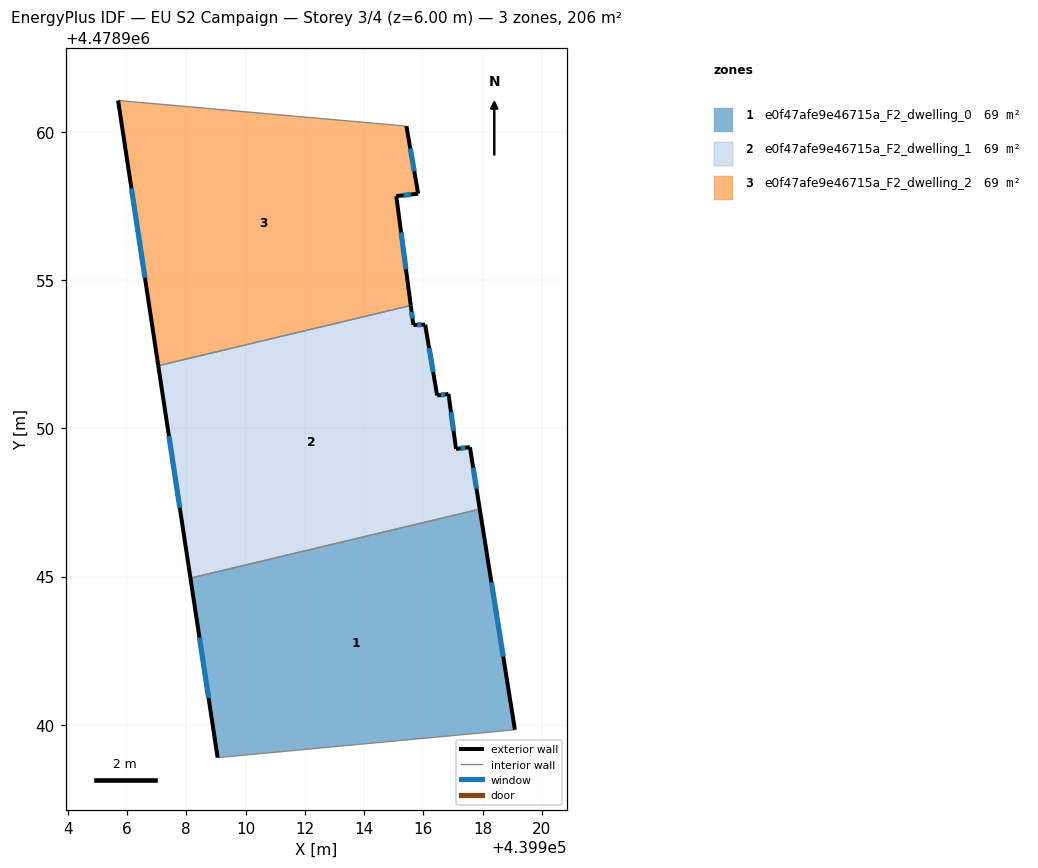
=== STOREY PLAN SPEC (per zone: floor XY polygon, exterior-wall plan segments, windows/doors) ===
zone 1: e0f47afe9e46715a_F2_dwelling_0  (68.5 m²)
  floor: (439919.09, 4478939.83) (439917.90, 4478947.28) (439908.14, 4478944.95) (439909.06, 4478938.89)
  exterior wall: (439917.90, 4478947.28) – (439919.09, 4478939.83)  [7.5 m]
    window: (439918.30, 4478944.81) – (439918.70, 4478942.30)  [2.6 m²]
  exterior wall: (439909.06, 4478938.89) – (439908.14, 4478944.95)  [6.1 m]
    window: (439908.75, 4478940.90) – (439908.44, 4478942.94)  [2.1 m²]
  interior walls: 2
zone 2: e0f47afe9e46715a_F2_dwelling_1  (68.5 m²)
  floor: (439917.90, 4478947.28) (439917.57, 4478949.37) (439917.10, 4478949.31) (439916.85, 4478951.16) (439916.46, 4478951.11) (439916.06, 4478953.50) (439915.66, 4478953.49) (439915.57, 4478954.15) (439907.05, 4478952.12) (439908.14, 4478944.95)
  exterior wall: (439916.47, 4478951.11) – (439916.85, 4478951.16)  [0.4 m]
    window: (439916.59, 4478951.13) – (439916.72, 4478951.14)  [0.1 m²]
  exterior wall: (439916.85, 4478951.16) – (439917.10, 4478949.31)  [1.9 m]
    window: (439916.93, 4478950.55) – (439917.02, 4478949.92)  [0.6 m²]
  exterior wall: (439917.10, 4478949.31) – (439917.57, 4478949.37)  [0.5 m]
    window: (439917.26, 4478949.33) – (439917.42, 4478949.35)  [0.2 m²]
  exterior wall: (439917.57, 4478949.37) – (439917.90, 4478947.28)  [2.1 m]
    window: (439917.68, 4478948.68) – (439917.79, 4478947.97)  [0.7 m²]
  exterior wall: (439908.14, 4478944.95) – (439907.05, 4478952.12)  [7.2 m]
    window: (439907.78, 4478947.32) – (439907.41, 4478949.74)  [2.5 m²]
  exterior wall: (439915.57, 4478954.15) – (439915.66, 4478953.49)  [0.7 m]
    window: (439915.60, 4478953.93) – (439915.63, 4478953.71)  [0.2 m²]
  exterior wall: (439915.66, 4478953.49) – (439916.06, 4478953.50)  [0.4 m]
    window: (439915.79, 4478953.49) – (439915.93, 4478953.50)  [0.1 m²]
  exterior wall: (439916.06, 4478953.50) – (439916.47, 4478951.11)  [2.4 m]
    window: (439916.19, 4478952.71) – (439916.33, 4478951.90)  [0.8 m²]
  interior walls: 2
zone 3: e0f47afe9e46715a_F2_dwelling_2  (68.5 m²)
  floor: (439915.57, 4478954.15) (439915.09, 4478957.84) (439915.82, 4478957.92) (439915.43, 4478960.20) (439905.70, 4478961.07) (439907.05, 4478952.12)
  exterior wall: (439915.09, 4478957.84) – (439915.57, 4478954.15)  [3.7 m]
    window: (439915.25, 4478956.61) – (439915.41, 4478955.37)  [1.3 m²]
  exterior wall: (439907.05, 4478952.12) – (439905.70, 4478961.07)  [9.1 m]
    window: (439906.61, 4478955.08) – (439906.15, 4478958.10)  [3.1 m²]
  exterior wall: (439915.43, 4478960.20) – (439915.82, 4478957.92)  [2.3 m]
    window: (439915.56, 4478959.44) – (439915.69, 4478958.68)  [0.8 m²]
  exterior wall: (439915.82, 4478957.92) – (439915.09, 4478957.84)  [0.7 m]
    window: (439915.58, 4478957.89) – (439915.33, 4478957.86)  [0.3 m²]
  interior walls: 2

=== DERIVED (storey summary) ===
Building: EU S2 Campaign
Storey: 3 of 4  (floor level z = 6.00 m)
Storey gross floor area: 205.5 m²
Zones on this storey: 3
  - e0f47afe9e46715a_F2_dwelling_0: floor 68.5 m²; exterior wall 13.7 m (41.0 m²); 2 window(s) 4.7 m²; WWR 11.4%
  - e0f47afe9e46715a_F2_dwelling_1: floor 68.5 m²; exterior wall 15.6 m (46.8 m²); 8 window(s) 5.3 m²; WWR 11.4%
  - e0f47afe9e46715a_F2_dwelling_2: floor 68.5 m²; exterior wall 15.8 m (47.5 m²); 4 window(s) 5.4 m²; WWR 11.4%
Zone adjacency (shared interzone walls):
  - e0f47afe9e46715a_F2_dwelling_0 ↔ e0f47afe9e46715a_F2_dwelling_1
  - e0f47afe9e46715a_F2_dwelling_1 ↔ e0f47afe9e46715a_F2_dwelling_2